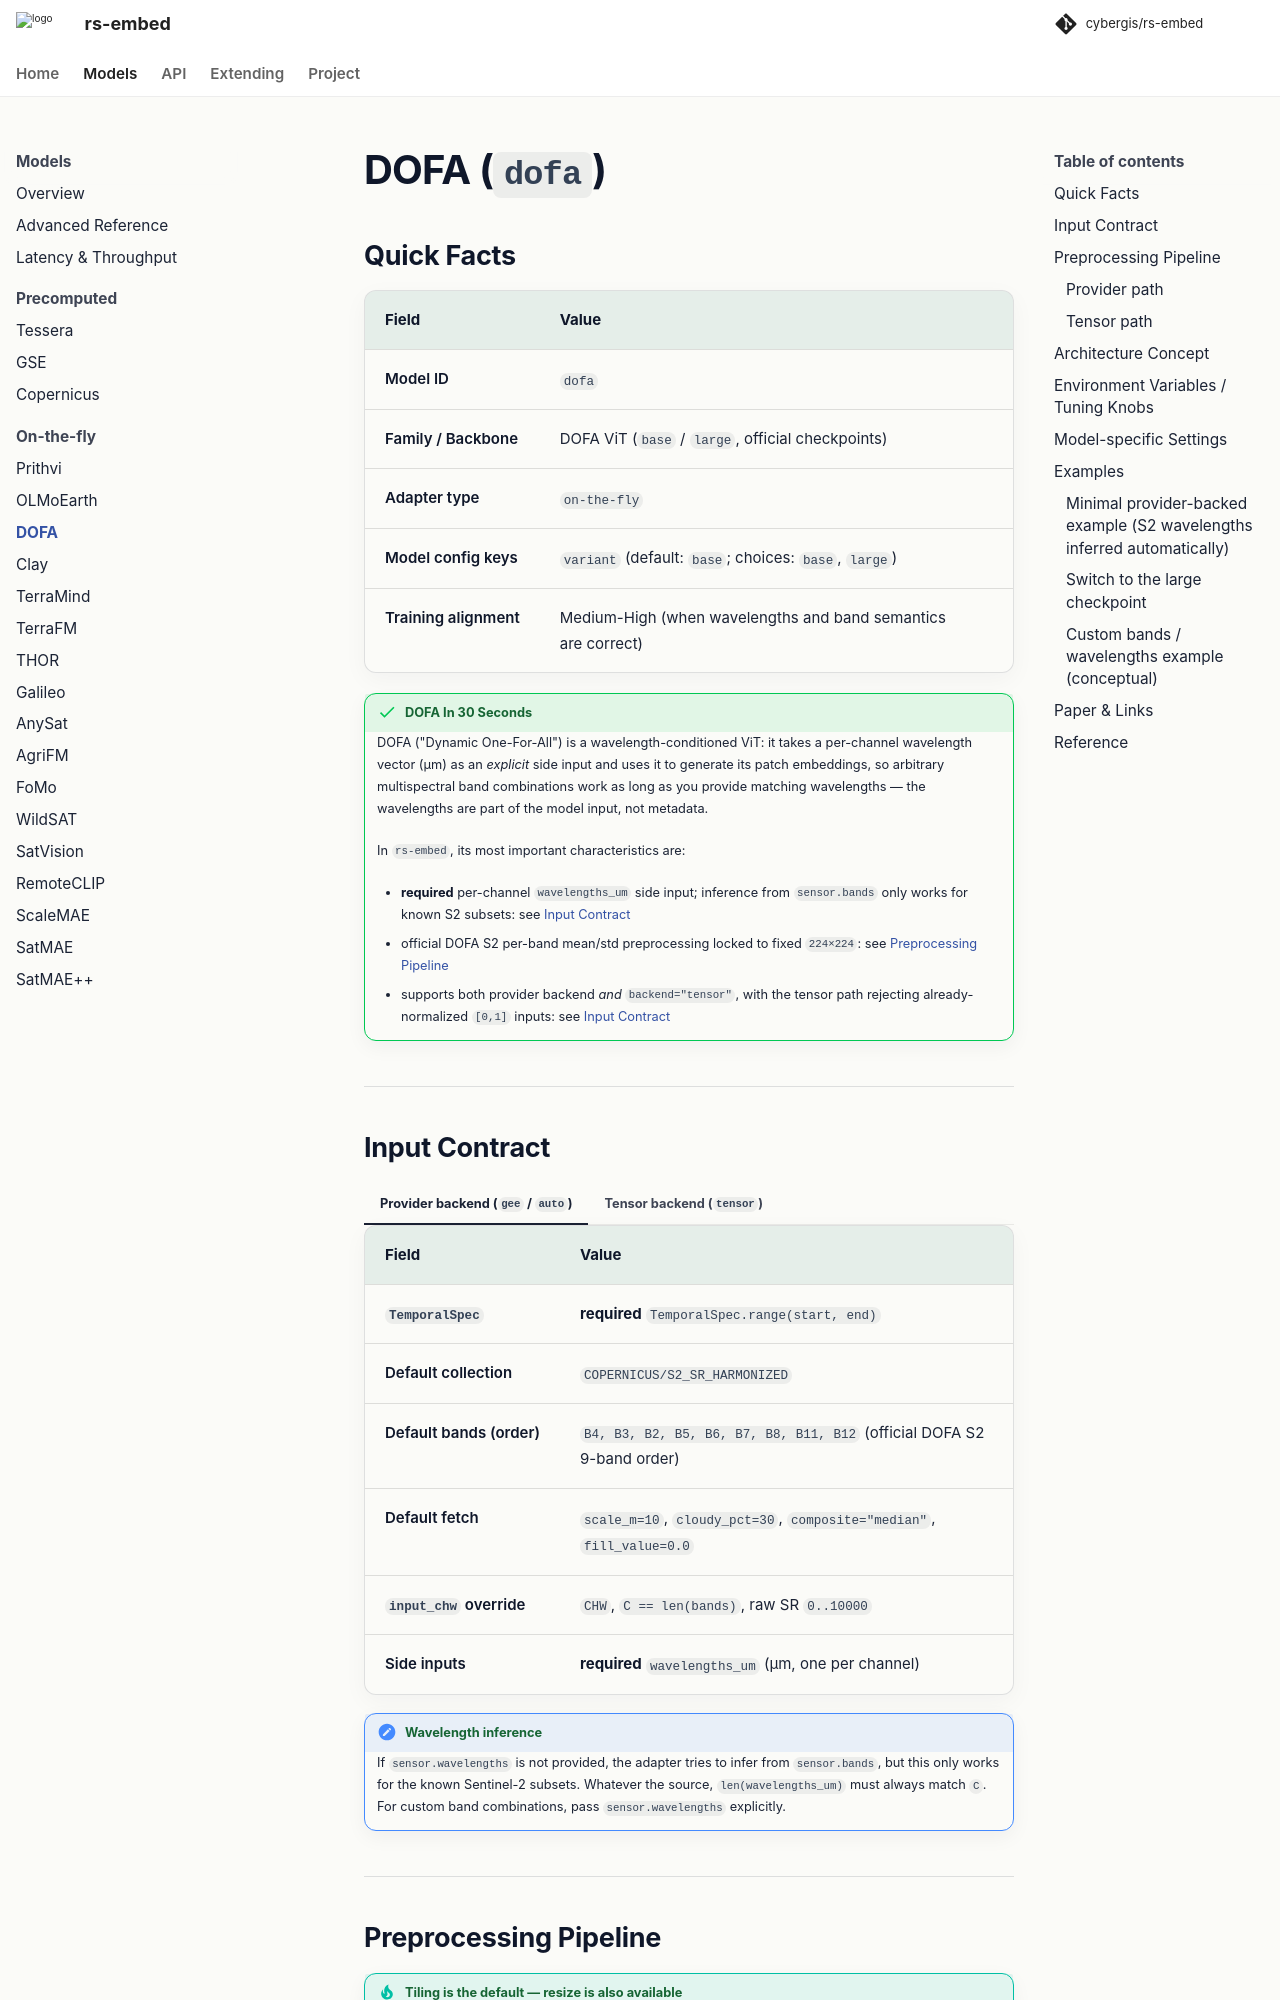

repository: cybergis/rs-embed · page: 0.4.0/models/dofa/index.html · generator: mkdocs

# DOFA (`dofa`)

## Quick Facts

| Field                | Value                                                         |
| -------------------- | ------------------------------------------------------------- |
| Model ID             | `dofa`                                                        |
| Family / Backbone    | DOFA ViT (`base` / `large`, official checkpoints)             |
| Adapter type         | `on-the-fly`                                                  |
| Model config keys    | `variant` (default: `base`; choices: `base`, `large`)         |
| Training alignment   | Medium-High (when wavelengths and band semantics are correct) |

!!! success "DOFA In 30 Seconds"
    DOFA ("Dynamic One-For-All") is a wavelength-conditioned ViT: it takes a per-channel wavelength vector (µm) as an *explicit* side input and uses it to generate its patch embeddings, so arbitrary multispectral band combinations work as long as you provide matching wavelengths — the wavelengths are part of the model input, not metadata.

    In `rs-embed`, its most important characteristics are:

    - **required** per-channel `wavelengths_um` side input; inference from `sensor.bands` only works for known S2 subsets: see [Input Contract](#input-contract)
    - official DOFA S2 per-band mean/std preprocessing locked to fixed `224×224`: see [Preprocessing Pipeline](#preprocessing-pipeline)
    - supports both provider backend *and* `backend="tensor"`, with the tensor path rejecting already-normalized `[0,1]` inputs: see [Input Contract](#input-contract)

---
